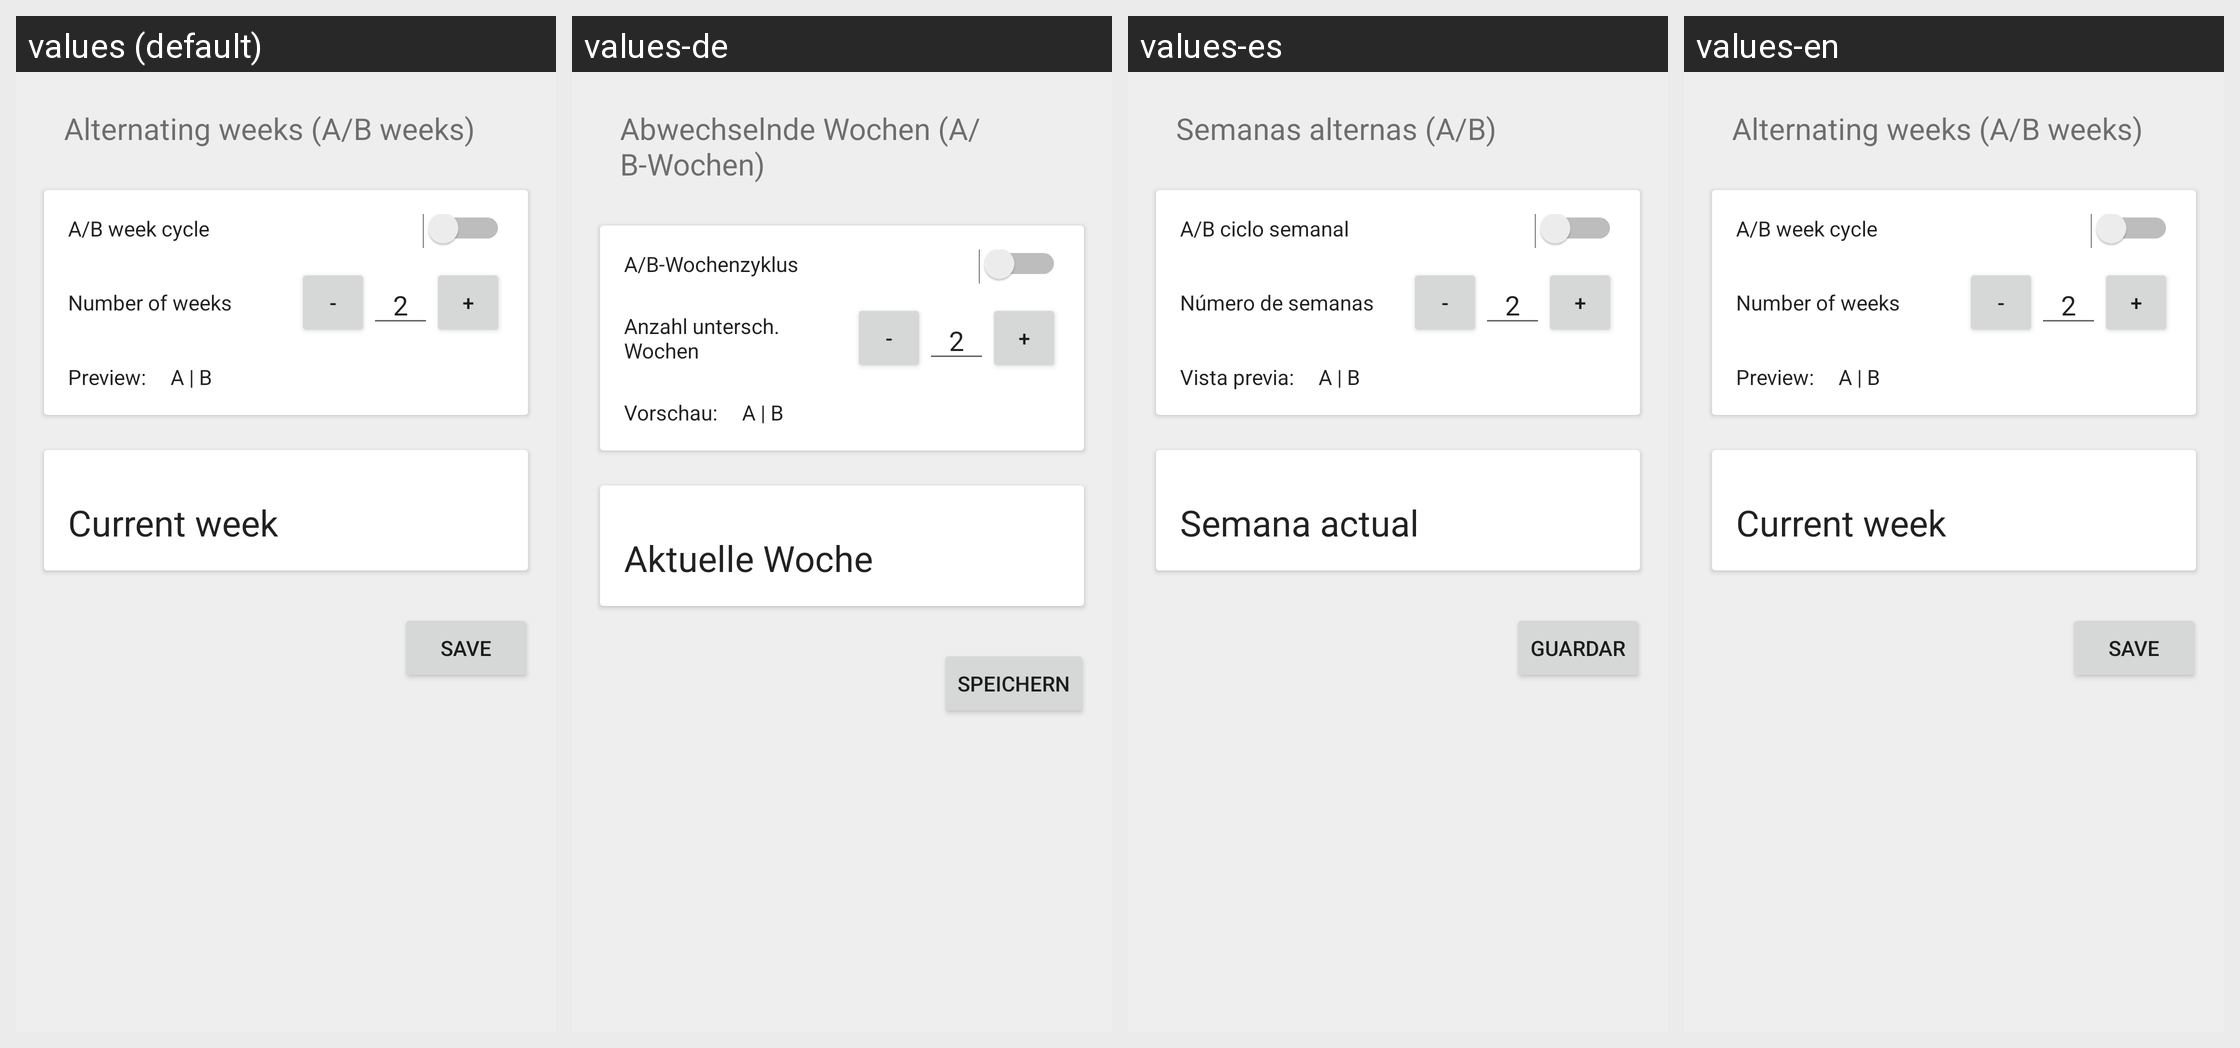

Strings drawn on this Android screen and how each of the app's shown locales translates them:
Android screen res/layout/fragment_ab_week_settings.xml rendered under 4 locales, left to right: values (default), values-de, values-es, values-en. Device: Nexus 5 (rendered at 1080×1920; each locale shown at half size, 540×960, under a caption strip naming it); theme AppTheme.
Strings drawn on this screen, with the default value and each locale's value (text and hints the layout hard-codes, and strings that could not be matched under every locale, appear in the picture but are not listed):

pref_ab_week_settings_text
  values: Alternating weeks (A/B weeks)
  values-de: Abwechselnde Wochen (A/B-Wochen)
  values-es: Semanas alternas (A/B)
  values-en: Alternating weeks (A/B weeks)

new_timetable_settings_a_b_cycle
  values: A/B week cycle
  values-de: A/B-Wochenzyklus
  values-es: A/B ciclo semanal
  values-en: A/B week cycle

new_timetable_settings_number_of_weeks
  values: Number of weeks
  values-de: Anzahl untersch. Wochen
  values-es: Número de semanas
  values-en: Number of weeks

new_timetable_settings_a_b_preview
  values: Preview:
  values-de: Vorschau:
  values-es: Vista previa:
  values-en: Preview:

pref_ab_week_settings_currently_active
  values: Current week
  values-de: Aktuelle Woche
  values-es: Semana actual
  values-en: Current week

save
  values: Save
  values-de: Speichern
  values-es: Guardar
  values-en: Save
